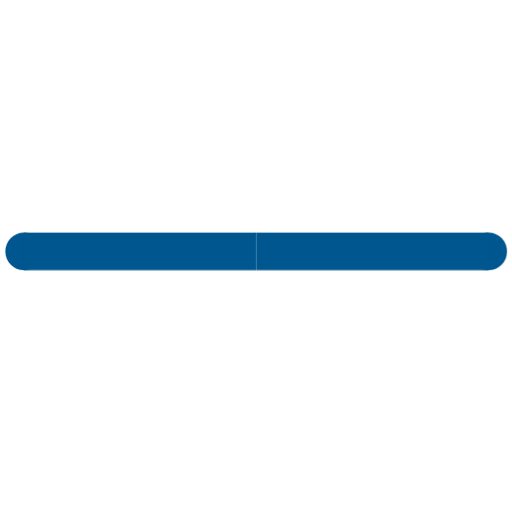
t = 0.00 s
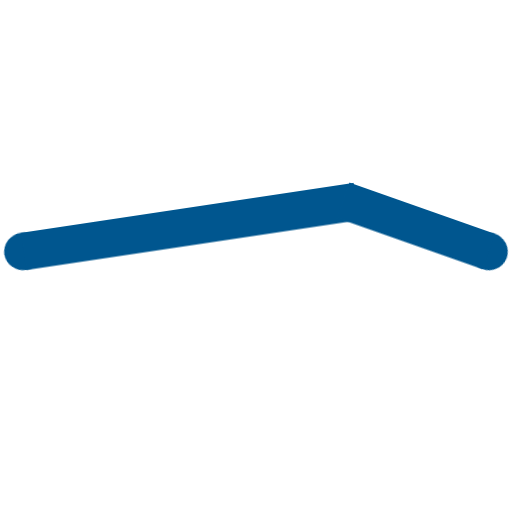
t = 0.10 s
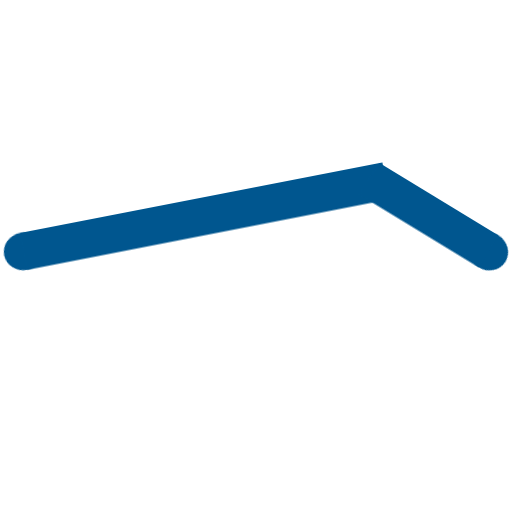
t = 0.20 s
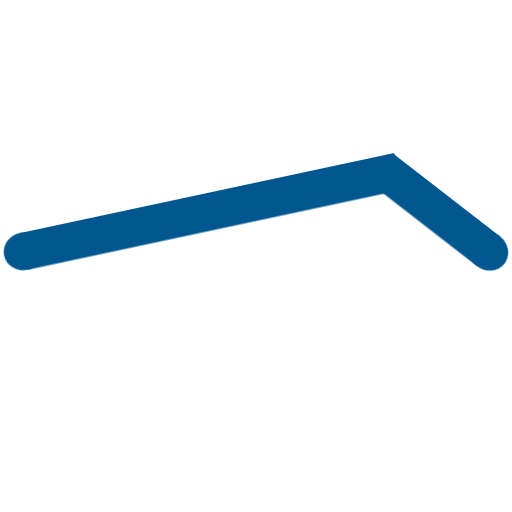
t = 0.30 s
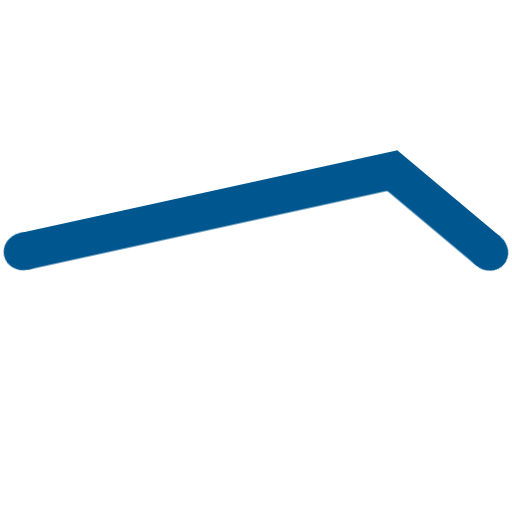
t = 0.40 s

The animated SVG that drew these frames (rendered in a browser with its animation timeline set to each time). Animation: 6 CSS @keyframes rules; one cycle of 0.40 s.

<svg id="eucG1Ky7XoT1" xmlns="http://www.w3.org/2000/svg" xmlns:xlink="http://www.w3.org/1999/xlink" viewBox="0 0 300 300" shape-rendering="geometricPrecision" text-rendering="geometricPrecision">
<style><![CDATA[
#eucG1Ky7XoT2_tr {animation: eucG1Ky7XoT2_tr__tr 400ms linear 1 normal forwards}@keyframes eucG1Ky7XoT2_tr__tr { 0% {transform: translate(13.88px,147.315261px) rotate(0deg);animation-timing-function: cubic-bezier(0.085,0.575,0.295,0.985)} 100% {transform: translate(13.88px,147.315261px) rotate(-12.367905deg)}} #eucG1Ky7XoT2_ts {animation: eucG1Ky7XoT2_ts__ts 400ms linear 1 normal forwards}@keyframes eucG1Ky7XoT2_ts__ts { 0% {transform: scale(0.98,1);animation-timing-function: cubic-bezier(0.085,0.575,0.295,0.985)} 100% {transform: scale(1.06979,1)}} #eucG1Ky7XoT4_ts {animation: eucG1Ky7XoT4_ts__ts 400ms linear 1 normal forwards}@keyframes eucG1Ky7XoT4_ts__ts { 0% {transform: translate(7.836735px,147.315253px) scale(1.05453,1);animation-timing-function: cubic-bezier(0.085,0.575,0.295,0.985)} 100% {transform: translate(7.836735px,147.315253px) scale(1.607628,1)}} #eucG1Ky7XoT5_tr {animation: eucG1Ky7XoT5_tr__tr 400ms linear 1 normal forwards}@keyframes eucG1Ky7XoT5_tr__tr { 0% {transform: translate(286.318006px,147.315261px) rotate(0deg);animation-timing-function: cubic-bezier(0.195,0.47,0.51,0.985)} 100% {transform: translate(286.318006px,147.315261px) rotate(40deg)}} #eucG1Ky7XoT5_ts {animation: eucG1Ky7XoT5_ts__ts 400ms linear 1 normal forwards}@keyframes eucG1Ky7XoT5_ts__ts { 0% {transform: scale(0.98,1);animation-timing-function: cubic-bezier(0.195,0.47,0.51,0.985)} 100% {transform: scale(1.070163,1)}} #eucG1Ky7XoT7_ts {animation: eucG1Ky7XoT7_ts__ts 400ms linear 1 normal forwards}@keyframes eucG1Ky7XoT7_ts__ts { 0% {transform: translate(288.999996px,147.315249px) scale(1,1);animation-timing-function: cubic-bezier(0.125,0.83,0.28,0.995)} 100% {transform: translate(288.999996px,147.315249px) scale(0.531228,1)}}
]]></style>
<g id="eucG1Ky7XoT2_tr" transform="translate(13.88,147.315261) rotate(0)"><g id="eucG1Ky7XoT2_ts" transform="scale(0.98,1)"><g transform="translate(-7.836735,-147.315261)"><ellipse rx="11" ry="11" transform="translate(7.836735 147.315254)" fill="#00568f" stroke-width="0"/><g id="eucG1Ky7XoT4_ts" transform="translate(7.836735,147.315253) scale(1.05453,1)"><rect width="131.792924" height="22" rx="0" ry="0" transform="translate(-0.000002,-10.999999)" fill="#00568f" stroke-width="0"/></g></g></g></g><g id="eucG1Ky7XoT5_tr" transform="translate(286.318006,147.315261) rotate(0)"><g id="eucG1Ky7XoT5_ts" transform="scale(0.98,1)"><g transform="translate(-289,-147.315254)"><ellipse rx="11" ry="11" transform="translate(289 147.315254)" fill="#00568f" stroke-width="0"/><g id="eucG1Ky7XoT7_ts" transform="translate(288.999996,147.315249) scale(1,1)"><rect width="139.102041" height="22" rx="0" ry="0" transform="translate(-139.099996,-10.999995)" fill="#00568f" stroke-width="0"/></g></g></g></g></svg>
